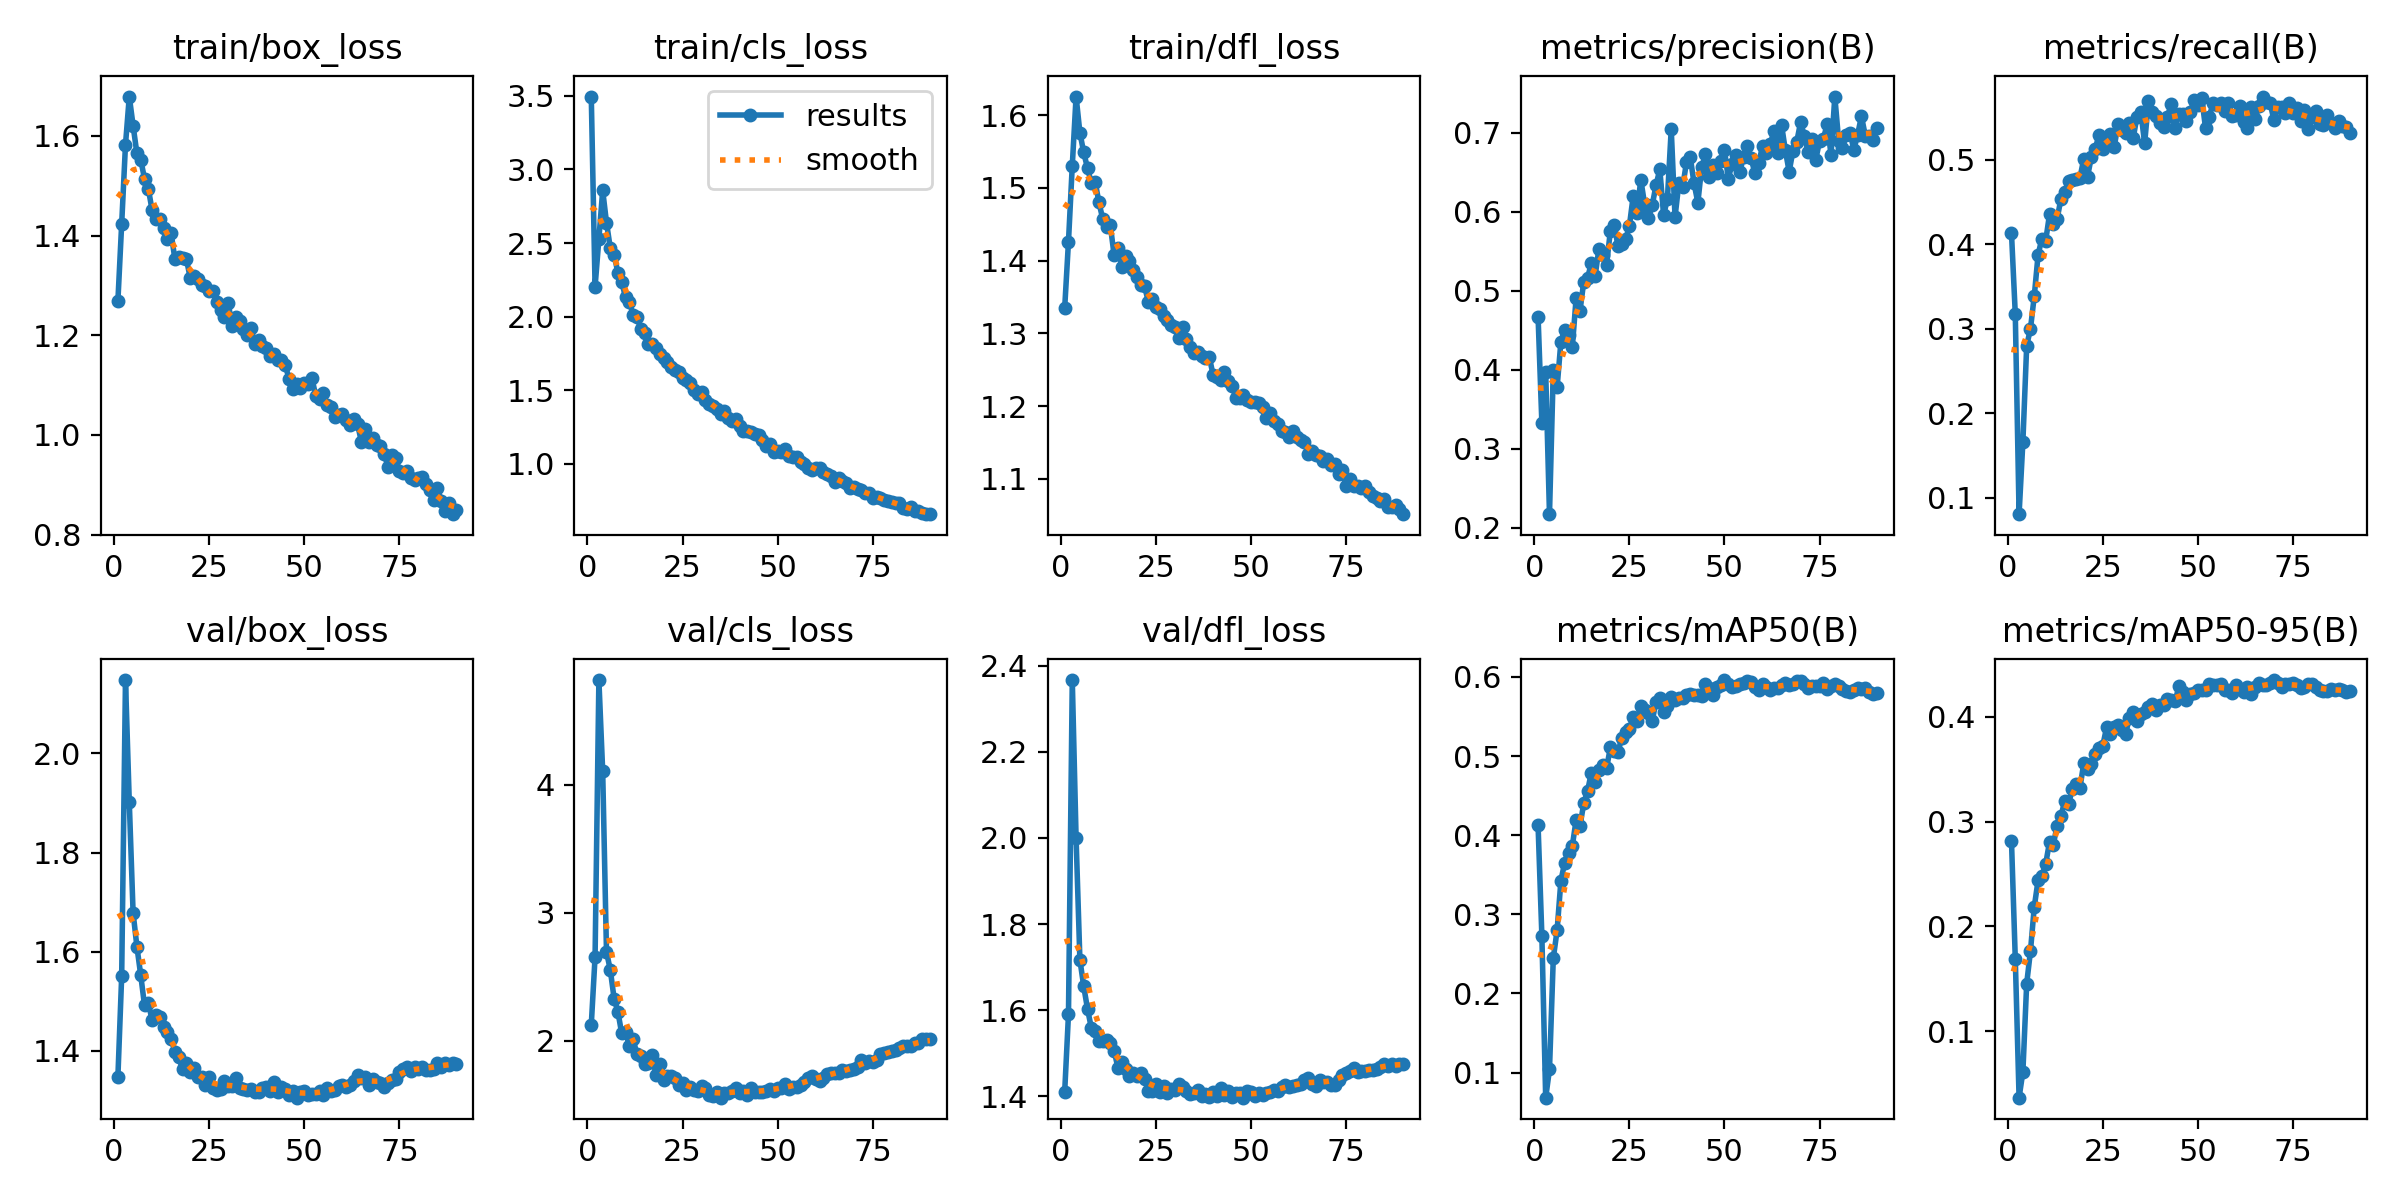

The table this chart was drawn from, first rows:
epoch, time, train/box_loss, train/cls_loss, train/dfl_loss, metrics/precision(B), metrics/recall(B), metrics/mAP50(B), metrics/mAP50-95(B), val/box_loss, val/cls_loss, val/dfl_loss, lr/pg0, lr/pg1, lr/pg2, lr/pg3, lr/pg4, lr/pg5, lr/pg6, lr/pg7
1, 269.5, 1.268, 3.495, 1.335, 0.4674, 0.4132, 0.4123, 0.2816, 1.347, 2.125, 1.409, 0.00996, 0.00332, 0.00996, 0.00332, 0.00996, 0.00332, 0.00996, 0.00332
2, 486.1, 1.423, 2.203, 1.426, 0.3321, 0.3175, 0.2725, 0.1692, 1.551, 2.656, 1.59, 0.01976, 0.006587, 0.01976, 0.006587, 0.01976, 0.006587, 0.01976, 0.006587
3, 685.6, 1.582, 2.528, 1.531, 0.3975, 0.08079, 0.06826, 0.03635, 2.148, 4.815, 2.367, 0.02937, 0.009789, 0.02937, 0.009789, 0.02937, 0.009789, 0.02937, 0.009789
4, 885.1, 1.679, 2.858, 1.626, 0.217, 0.1666, 0.104, 0.06112, 1.902, 4.104, 2, 0.02911, 0.009703, 0.02911, 0.009703, 0.02911, 0.009703, 0.02911, 0.009703
5, 1084, 1.621, 2.639, 1.576, 0.3994, 0.2799, 0.2445, 0.1453, 1.679, 2.694, 1.717, 0.02881, 0.009604, 0.02881, 0.009604, 0.02881, 0.009604, 0.02881, 0.009604
6, 1283, 1.565, 2.466, 1.549, 0.3775, 0.3002, 0.2797, 0.1766, 1.61, 2.553, 1.656, 0.02851, 0.009505, 0.02851, 0.009505, 0.02851, 0.009505, 0.02851, 0.009505
7, 1482, 1.553, 2.421, 1.527, 0.4356, 0.339, 0.3425, 0.2188, 1.553, 2.33, 1.603, 0.02822, 0.009406, 0.02822, 0.009406, 0.02822, 0.009406, 0.02822, 0.009406
8, 1680, 1.514, 2.297, 1.507, 0.4506, 0.3876, 0.3654, 0.244, 1.492, 2.226, 1.559, 0.02792, 0.009307, 0.02792, 0.009307, 0.02792, 0.009307, 0.02792, 0.009307
9, 1879, 1.494, 2.235, 1.509, 0.4443, 0.4064, 0.377, 0.2479, 1.497, 2.057, 1.552, 0.02762, 0.009208, 0.02762, 0.009208, 0.02762, 0.009208, 0.02762, 0.009208
10, 2078, 1.451, 2.132, 1.48, 0.4286, 0.4042, 0.3865, 0.2597, 1.462, 2.069, 1.529, 0.02733, 0.009109, 0.02733, 0.009109, 0.02733, 0.009109, 0.02733, 0.009109
11, 2277, 1.434, 2.101, 1.457, 0.4907, 0.4352, 0.4193, 0.2805, 1.473, 1.963, 1.528, 0.02703, 0.00901, 0.02703, 0.00901, 0.02703, 0.00901, 0.02703, 0.00901
12, 2475, 1.433, 2.014, 1.447, 0.4738, 0.4232, 0.4111, 0.278, 1.469, 2.011, 1.53, 0.02673, 0.008911, 0.02673, 0.008911, 0.02673, 0.008911, 0.02673, 0.008911
13, 2674, 1.416, 1.998, 1.448, 0.5114, 0.4297, 0.4402, 0.2961, 1.449, 1.897, 1.523, 0.02644, 0.008812, 0.02644, 0.008812, 0.02644, 0.008812, 0.02644, 0.008812
14, 2872, 1.393, 1.918, 1.407, 0.5161, 0.4536, 0.4556, 0.3049, 1.439, 1.881, 1.506, 0.02614, 0.008713, 0.02614, 0.008713, 0.02614, 0.008713, 0.02614, 0.008713
15, 3071, 1.405, 1.887, 1.418, 0.5351, 0.4616, 0.4793, 0.32, 1.424, 1.818, 1.465, 0.02584, 0.008614, 0.02584, 0.008614, 0.02584, 0.008614, 0.02584, 0.008614
16, 3270, 1.352, 1.816, 1.392, 0.5189, 0.4741, 0.4671, 0.3165, 1.399, 1.825, 1.48, 0.02555, 0.008515, 0.02555, 0.008515, 0.02555, 0.008515, 0.02555, 0.008515
17, 3468, 1.357, 1.813, 1.406, 0.5535, 0.4754, 0.4821, 0.3312, 1.387, 1.887, 1.464, 0.02525, 0.008416, 0.02525, 0.008416, 0.02525, 0.008416, 0.02525, 0.008416
18, 3667, 1.356, 1.789, 1.399, 0.5455, 0.4768, 0.489, 0.3363, 1.363, 1.734, 1.447, 0.02495, 0.008317, 0.02495, 0.008317, 0.02495, 0.008317, 0.02495, 0.008317
19, 3866, 1.354, 1.749, 1.388, 0.5327, 0.4782, 0.4844, 0.3321, 1.376, 1.821, 1.454, 0.02465, 0.008218, 0.02465, 0.008218, 0.02465, 0.008218, 0.02465, 0.008218
20, 4065, 1.316, 1.721, 1.378, 0.5759, 0.5009, 0.511, 0.3558, 1.357, 1.694, 1.447, 0.02436, 0.008119, 0.02436, 0.008119, 0.02436, 0.008119, 0.02436, 0.008119
21, 4264, 1.319, 1.691, 1.366, 0.5838, 0.4797, 0.506, 0.3503, 1.366, 1.724, 1.452, 0.02406, 0.00802, 0.02406, 0.00802, 0.02406, 0.00802, 0.02406, 0.00802
22, 4463, 1.313, 1.658, 1.365, 0.5567, 0.5033, 0.5051, 0.3553, 1.348, 1.729, 1.44, 0.02376, 0.007921, 0.02376, 0.007921, 0.02376, 0.007921, 0.02376, 0.007921
23, 4662, 1.301, 1.634, 1.344, 0.5596, 0.5125, 0.5231, 0.3649, 1.347, 1.709, 1.412, 0.02347, 0.007822, 0.02347, 0.007822, 0.02347, 0.007822, 0.02347, 0.007822
24, 4862, 1.299, 1.621, 1.347, 0.565, 0.5289, 0.5304, 0.3701, 1.33, 1.654, 1.412, 0.02317, 0.007723, 0.02317, 0.007723, 0.02317, 0.007723, 0.02317, 0.007723
25, 5061, 1.289, 1.583, 1.337, 0.582, 0.5127, 0.5347, 0.3724, 1.348, 1.672, 1.428, 0.02287, 0.007624, 0.02287, 0.007624, 0.02287, 0.007624, 0.02287, 0.007624
26, 5261, 1.289, 1.568, 1.333, 0.62, 0.5198, 0.5488, 0.3899, 1.326, 1.615, 1.409, 0.02258, 0.007525, 0.02258, 0.007525, 0.02258, 0.007525, 0.02258, 0.007525
27, 5462, 1.266, 1.547, 1.324, 0.5991, 0.53, 0.5448, 0.3838, 1.32, 1.643, 1.422, 0.02228, 0.007426, 0.02228, 0.007426, 0.02228, 0.007426, 0.02228, 0.007426
28, 5662, 1.25, 1.503, 1.319, 0.6408, 0.5145, 0.5638, 0.3898, 1.324, 1.617, 1.406, 0.02198, 0.007327, 0.02198, 0.007327, 0.02198, 0.007327, 0.02198, 0.007327
29, 5861, 1.236, 1.477, 1.311, 0.6098, 0.5417, 0.5577, 0.3921, 1.339, 1.61, 1.416, 0.02168, 0.007228, 0.02168, 0.007228, 0.02168, 0.007228, 0.02168, 0.007228
30, 6060, 1.265, 1.485, 1.309, 0.5917, 0.5351, 0.5542, 0.3871, 1.329, 1.647, 1.414, 0.02139, 0.007129, 0.02139, 0.007129, 0.02139, 0.007129, 0.02139, 0.007129
31, 6259, 1.219, 1.431, 1.293, 0.6085, 0.5316, 0.5442, 0.3841, 1.329, 1.631, 1.429, 0.02109, 0.00703, 0.02109, 0.00703, 0.02109, 0.00703, 0.02109, 0.00703
32, 6457, 1.236, 1.406, 1.309, 0.6336, 0.5437, 0.569, 0.3987, 1.346, 1.576, 1.421, 0.02079, 0.006931, 0.02079, 0.006931, 0.02079, 0.006931, 0.02079, 0.006931
33, 6656, 1.228, 1.393, 1.292, 0.6539, 0.5256, 0.5738, 0.4049, 1.326, 1.57, 1.411, 0.0205, 0.006832, 0.0205, 0.006832, 0.0205, 0.006832, 0.0205, 0.006832
34, 6855, 1.212, 1.372, 1.281, 0.5956, 0.5508, 0.556, 0.396, 1.323, 1.597, 1.404, 0.0202, 0.006733, 0.0202, 0.006733, 0.0202, 0.006733, 0.0202, 0.006733
35, 7055, 1.2, 1.339, 1.273, 0.6168, 0.5566, 0.563, 0.4027, 1.322, 1.556, 1.406, 0.0199, 0.006634, 0.0199, 0.006634, 0.0199, 0.006634, 0.0199, 0.006634
36, 7253, 1.215, 1.359, 1.275, 0.7048, 0.519, 0.5747, 0.4048, 1.322, 1.592, 1.415, 0.01961, 0.006535, 0.01961, 0.006535, 0.01961, 0.006535, 0.01961, 0.006535
37, 7452, 1.183, 1.315, 1.269, 0.5934, 0.5689, 0.5715, 0.4096, 1.317, 1.592, 1.401, 0.01931, 0.006436, 0.01931, 0.006436, 0.01931, 0.006436, 0.01931, 0.006436
38, 7651, 1.19, 1.29, 1.266, 0.6362, 0.5567, 0.5741, 0.4124, 1.318, 1.61, 1.405, 0.01901, 0.006337, 0.01901, 0.006337, 0.01901, 0.006337, 0.01901, 0.006337
39, 7850, 1.178, 1.305, 1.268, 0.6315, 0.5508, 0.5737, 0.4061, 1.326, 1.63, 1.398, 0.01871, 0.006238, 0.01871, 0.006238, 0.01871, 0.006238, 0.01871, 0.006238
40, 8049, 1.174, 1.259, 1.243, 0.6626, 0.5433, 0.5778, 0.4117, 1.327, 1.595, 1.41, 0.01842, 0.006139, 0.01842, 0.006139, 0.01842, 0.006139, 0.01842, 0.006139
41, 8248, 1.158, 1.221, 1.24, 0.6692, 0.5385, 0.579, 0.4116, 1.319, 1.61, 1.401, 0.01812, 0.00604, 0.01812, 0.00604, 0.01812, 0.00604, 0.01812, 0.00604
42, 8446, 1.163, 1.22, 1.236, 0.6361, 0.5507, 0.5777, 0.4171, 1.336, 1.575, 1.418, 0.01782, 0.005941, 0.01782, 0.005941, 0.01782, 0.005941, 0.01782, 0.005941
43, 8645, 1.151, 1.219, 1.247, 0.6116, 0.5661, 0.5774, 0.4158, 1.317, 1.628, 1.403, 0.01753, 0.005842, 0.01753, 0.005842, 0.01753, 0.005842, 0.01753, 0.005842
44, 8844, 1.15, 1.201, 1.235, 0.6567, 0.5374, 0.5765, 0.4148, 1.328, 1.599, 1.411, 0.01723, 0.005743, 0.01723, 0.005743, 0.01723, 0.005743, 0.01723, 0.005743
45, 9043, 1.14, 1.196, 1.228, 0.6729, 0.5532, 0.5915, 0.429, 1.323, 1.599, 1.397, 0.01693, 0.005644, 0.01693, 0.005644, 0.01693, 0.005644, 0.01693, 0.005644
46, 9242, 1.113, 1.16, 1.211, 0.6446, 0.5537, 0.5858, 0.4235, 1.312, 1.598, 1.407, 0.01664, 0.005545, 0.01664, 0.005545, 0.01664, 0.005545, 0.01664, 0.005545
47, 9442, 1.093, 1.121, 1.211, 0.6596, 0.5451, 0.5775, 0.4165, 1.319, 1.609, 1.408, 0.01634, 0.005446, 0.01634, 0.005446, 0.01634, 0.005446, 0.01634, 0.005446
48, 9641, 1.102, 1.134, 1.216, 0.649, 0.5562, 0.5877, 0.4218, 1.306, 1.625, 1.396, 0.01604, 0.005347, 0.01604, 0.005347, 0.01604, 0.005347, 0.01604, 0.005347
49, 9840, 1.095, 1.08, 1.208, 0.6643, 0.5703, 0.59, 0.423, 1.317, 1.608, 1.411, 0.01574, 0.005248, 0.01574, 0.005248, 0.01574, 0.005248, 0.01574, 0.005248
50, 10040, 1.104, 1.089, 1.205, 0.6779, 0.565, 0.5961, 0.4257, 1.32, 1.63, 1.409, 0.01545, 0.005149, 0.01545, 0.005149, 0.01545, 0.005149, 0.01545, 0.005149
51, 10240, 1.102, 1.078, 1.206, 0.6422, 0.5731, 0.591, 0.4253, 1.311, 1.635, 1.4, 0.01515, 0.00505, 0.01515, 0.00505, 0.01515, 0.00505, 0.01515, 0.00505
52, 10439, 1.114, 1.098, 1.205, 0.6611, 0.5375, 0.5868, 0.4254, 1.313, 1.662, 1.407, 0.01485, 0.004951, 0.01485, 0.004951, 0.01485, 0.004951, 0.01485, 0.004951
53, 10639, 1.079, 1.053, 1.199, 0.6715, 0.5505, 0.5891, 0.431, 1.312, 1.626, 1.403, 0.01456, 0.004852, 0.01456, 0.004852, 0.01456, 0.004852, 0.01456, 0.004852
54, 10839, 1.072, 1.048, 1.184, 0.65, 0.567, 0.5915, 0.4307, 1.32, 1.636, 1.406, 0.01426, 0.004753, 0.01426, 0.004753, 0.01426, 0.004753, 0.01426, 0.004753
55, 11038, 1.084, 1.049, 1.191, 0.6695, 0.5645, 0.5918, 0.4303, 1.31, 1.64, 1.409, 0.01396, 0.004654, 0.01396, 0.004654, 0.01396, 0.004654, 0.01396, 0.004654
56, 11239, 1.061, 1.013, 1.18, 0.6828, 0.567, 0.5948, 0.4314, 1.325, 1.657, 1.415, 0.01367, 0.004555, 0.01367, 0.004555, 0.01367, 0.004555, 0.01367, 0.004555
57, 11438, 1.056, 1, 1.176, 0.668, 0.5572, 0.5932, 0.4257, 1.319, 1.676, 1.412, 0.01337, 0.004456, 0.01337, 0.004456, 0.01337, 0.004456, 0.01337, 0.004456
58, 11637, 1.036, 0.9688, 1.166, 0.6488, 0.5671, 0.5874, 0.4252, 1.321, 1.708, 1.421, 0.01307, 0.004357, 0.01307, 0.004357, 0.01307, 0.004357, 0.01307, 0.004357
59, 11837, 1.04, 0.9612, 1.164, 0.6618, 0.5509, 0.583, 0.4229, 1.329, 1.726, 1.425, 0.01277, 0.004258, 0.01277, 0.004258, 0.01277, 0.004258, 0.01277, 0.004258
60, 12036, 1.041, 0.9685, 1.158, 0.6834, 0.5528, 0.5911, 0.43, 1.331, 1.704, 1.422, 0.01248, 0.004159, 0.01248, 0.004159, 0.01248, 0.004159, 0.01248, 0.004159
... 30 more rows
